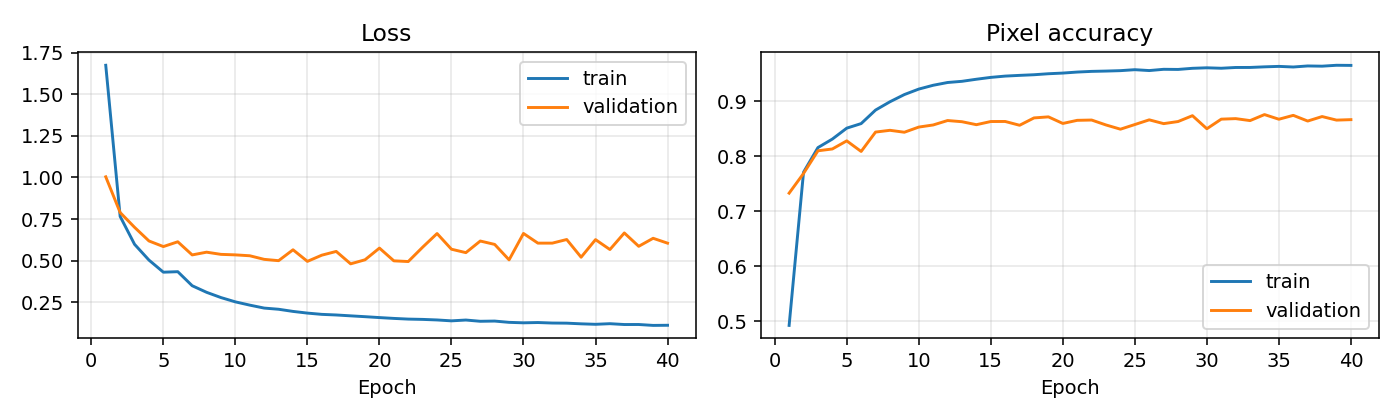

The file beside this chart, header and first rows:
epoch, accuracy, loss, val_accuracy, val_loss
0, 0.4926, 1.674, 0.7331, 1.004
1, 0.7712, 0.766, 0.7689, 0.7893
2, 0.816, 0.5983, 0.8102, 0.7005
3, 0.8315, 0.5036, 0.8135, 0.6185
4, 0.8514, 0.4309, 0.8282, 0.5848
5, 0.8597, 0.4339, 0.8089, 0.6136
6, 0.8842, 0.3496, 0.8442, 0.5347
7, 0.8994, 0.31, 0.8474, 0.5511
8, 0.9124, 0.2784, 0.8439, 0.538
9, 0.9224, 0.2526, 0.8533, 0.5349
10, 0.9293, 0.2329, 0.8571, 0.5296
11, 0.9344, 0.2152, 0.8652, 0.508
12, 0.9365, 0.2081, 0.8631, 0.5001
13, 0.9403, 0.1952, 0.8576, 0.5655
14, 0.9437, 0.1851, 0.8634, 0.496
15, 0.946, 0.1775, 0.8635, 0.5331
16, 0.9474, 0.1738, 0.8566, 0.5556
17, 0.9485, 0.1686, 0.87, 0.481
18, 0.9503, 0.1635, 0.8719, 0.5055
19, 0.9515, 0.1581, 0.8599, 0.5757
20, 0.9534, 0.1531, 0.8656, 0.4991
21, 0.9546, 0.1491, 0.8661, 0.4949
22, 0.9552, 0.1472, 0.8571, 0.5811
23, 0.9559, 0.1439, 0.8495, 0.6631
24, 0.9577, 0.1385, 0.8579, 0.5689
25, 0.9561, 0.1434, 0.8665, 0.5484
26, 0.9584, 0.1359, 0.8596, 0.6181
27, 0.9582, 0.1372, 0.8634, 0.5978
28, 0.9602, 0.1295, 0.874, 0.5051
29, 0.9611, 0.1267, 0.8503, 0.6636
30, 0.9603, 0.1284, 0.8677, 0.6055
31, 0.9617, 0.1253, 0.8687, 0.6055
32, 0.9618, 0.1246, 0.8651, 0.6272
33, 0.9629, 0.1206, 0.876, 0.5209
34, 0.9637, 0.1178, 0.8676, 0.6265
35, 0.9626, 0.1214, 0.8746, 0.5671
36, 0.9645, 0.1164, 0.8643, 0.6666
37, 0.9641, 0.1166, 0.8725, 0.5864
38, 0.9657, 0.1111, 0.866, 0.6346
39, 0.9655, 0.1119, 0.8668, 0.6053
